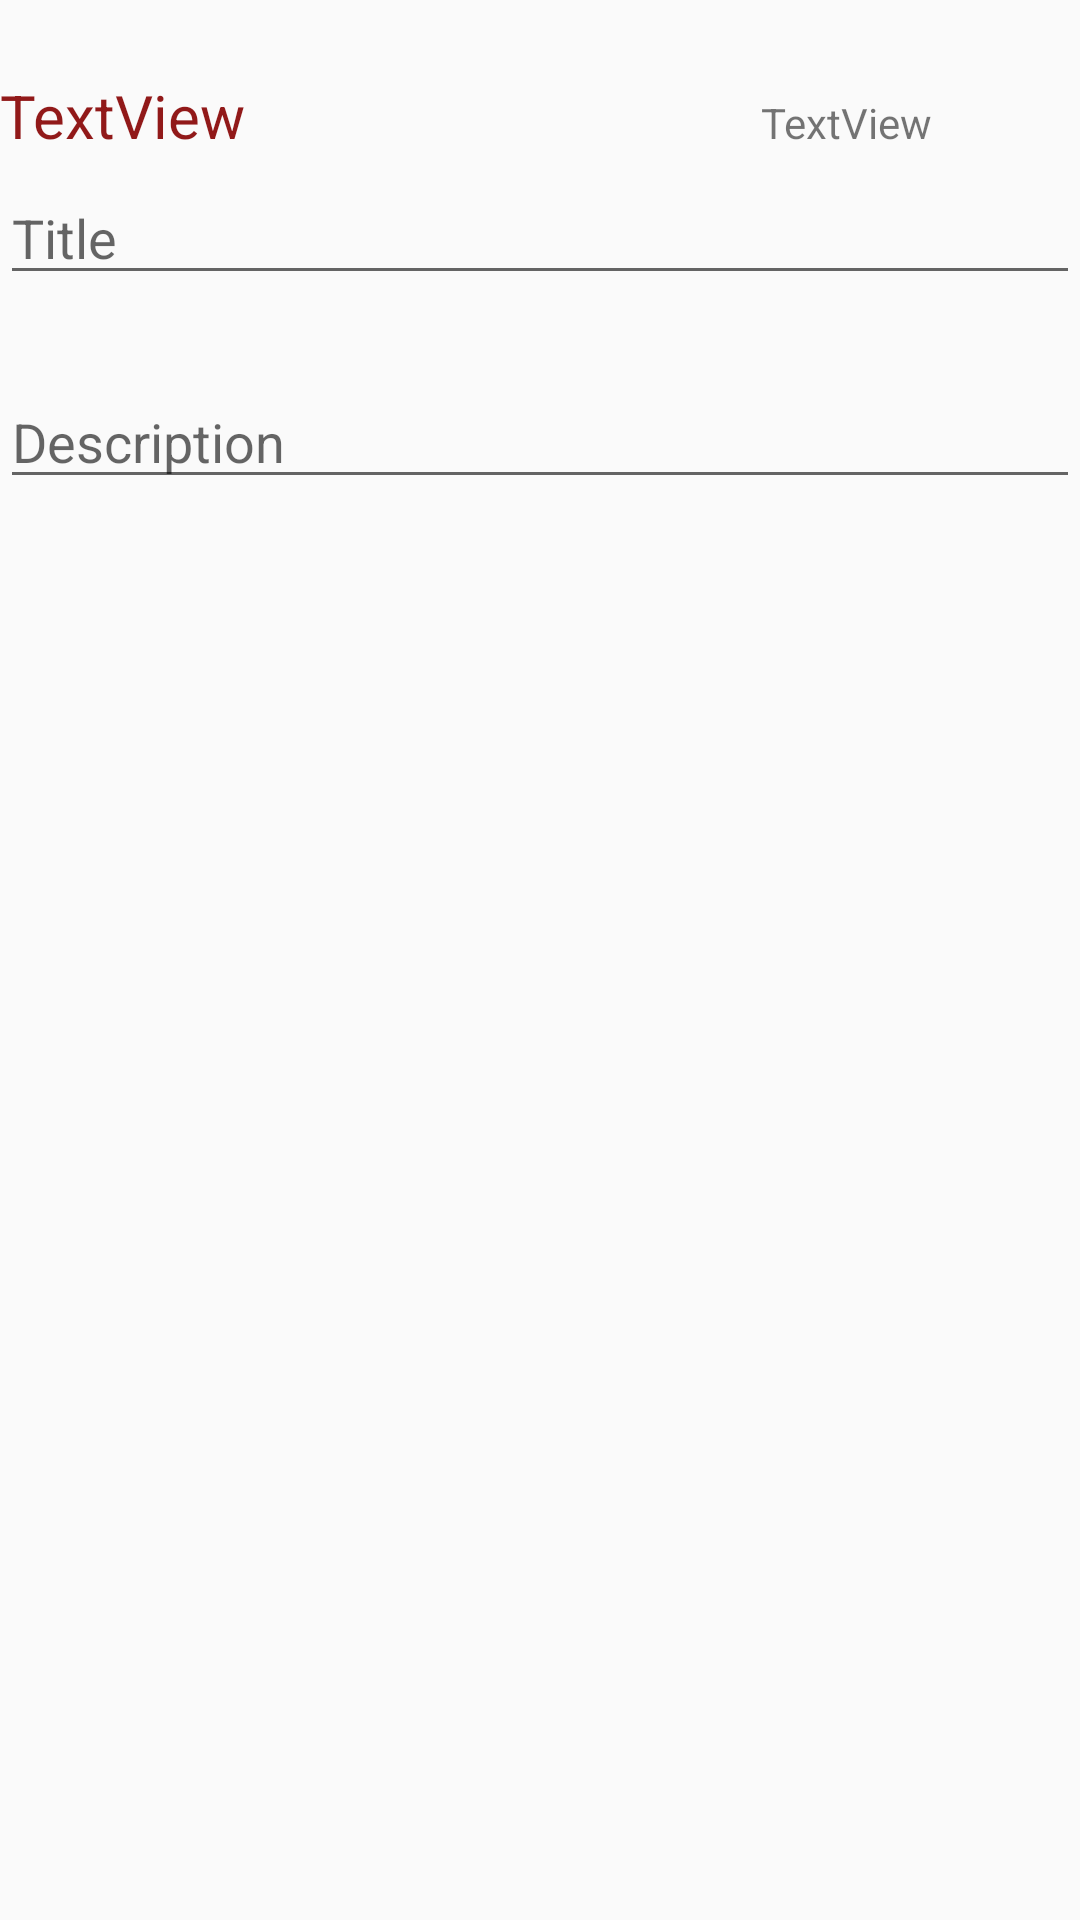

Produce the Android XML layout that renders to this screen, including the resource entries it uses.
<!-- AndroidManifest.xml: application theme Theme.Note7 -->
<!-- res/layout/fragment_edit_note.xml -->
<?xml version="1.0" encoding="utf-8"?>
<FrameLayout xmlns:android="http://schemas.android.com/apk/res/android"
    xmlns:tools="http://schemas.android.com/tools"
    android:layout_width="match_parent"
    android:layout_height="match_parent"
    xmlns:app="http://schemas.android.com/apk/res-auto"
    tools:context=".fragment.EditNoteFragment">

    <LinearLayout
        android:layout_width="match_parent"
        android:layout_height="wrap_content"
        android:layout_marginTop="25dp"
        android:orientation="horizontal">

        <TextView
            android:id="@+id/editNoteType"
            android:layout_width="wrap_content"
            android:layout_height="wrap_content"
            android:layout_weight="0.6"
            android:text="TextView"
            android:textColor="#911919"
            android:textSize="20sp" />

        <ImageView
            android:id="@+id/editImageView"
            android:layout_width="wrap_content"
            android:layout_height="match_parent"
            android:layout_weight="0.1"
            app:srcCompat="@drawable/ic_alarm"
            tools:ignore="VectorDrawableCompat" />

        <TextView
            android:id="@+id/editTextAlarm"
            android:layout_width="wrap_content"
            android:layout_height="wrap_content"
            android:layout_weight="0.2"
            android:text="TextView" />
    </LinearLayout>

    <EditText
        android:id="@+id/editEditTitle"
        android:layout_width="match_parent"
        android:layout_height="wrap_content"
        android:layout_marginTop="57dp"
        android:ems="10"
        android:gravity="start|top"
        android:hint="@string/hint_title"
        android:inputType="textMultiLine" />

    <EditText
        android:id="@+id/editEditDescription"
        android:layout_width="match_parent"
        android:layout_height="wrap_content"
        android:layout_marginTop="125dp"
        android:ems="10"
        android:gravity="start|top"
        android:hint="@string/description_hint"
        android:inputType="textMultiLine" />

    <Button
        android:id="@+id/editBtnSave"
        android:layout_width="wrap_content"
        android:layout_height="wrap_content"
        android:layout_marginStart="275dp"
        android:layout_marginTop="650dp"
        android:text="save" />

    <Button
        android:id="@+id/editBtnAlarm"
        android:layout_width="wrap_content"
        android:layout_height="wrap_content"
        android:layout_marginStart="60dp"
        android:layout_marginTop="650dp"
        android:text="alarm" />

    <TextView
        android:id="@+id/editEditDate"
        android:layout_width="wrap_content"
        android:layout_height="wrap_content"
        android:layout_marginStart="167dp"
        android:layout_marginTop="484dp"
        android:text="@string/date"
        android:textColor="#F44336"
        android:textSize="20sp"
        android:textStyle="bold"
        android:visibility="gone" />

    <EditText
        android:id="@+id/editEditDay"
        android:layout_width="30dp"
        android:layout_height="50dp"
        android:layout_marginStart="164dp"
        android:layout_marginTop="513dp"
        android:ems="10"
        android:hint="dd"
        android:inputType="date"
        android:visibility="gone" />

    <TextView
        android:id="@+id/slash3"
        android:layout_width="wrap_content"
        android:layout_height="50dp"
        android:layout_marginStart="198dp"
        android:layout_marginTop="513dp"
        android:text="@string/slash"
        android:textSize="40sp"
        android:visibility="gone" />

    <EditText
        android:id="@+id/editEditMonth"
        android:layout_width="30dp"
        android:layout_height="50dp"
        android:layout_marginStart="211dp"
        android:layout_marginTop="513dp"
        android:ems="10"
        android:hint="mm"
        android:inputType="date"
        android:visibility="gone" />

    <TextView
        android:id="@+id/slash4"
        android:layout_width="wrap_content"
        android:layout_height="50dp"
        android:layout_marginStart="240dp"
        android:layout_marginTop="513dp"
        android:text="@string/slash"
        android:textSize="40sp"
        android:visibility="gone" />

    <EditText
        android:id="@+id/editEditYear"
        android:layout_width="40dp"
        android:layout_height="50dp"
        android:layout_marginStart="255dp"
        android:layout_marginTop="513dp"
        android:ems="10"
        android:hint="yyyy"
        android:inputType="date"
        android:visibility="gone" />

    <TextView
        android:id="@+id/editEditTime"
        android:layout_width="wrap_content"
        android:layout_height="wrap_content"
        android:layout_marginStart="307dp"
        android:layout_marginTop="484dp"
        android:text="Time"
        android:textColor="#F44336"
        android:textSize="20sp"
        android:textStyle="bold"
        android:visibility="gone" />

    <EditText
        android:id="@+id/editEditHr"
        android:layout_width="40dp"
        android:layout_height="50dp"
        android:layout_marginStart="309dp"
        android:layout_marginTop="513dp"
        android:ems="10"
        android:hint="hh"
        android:inputType="time"
        android:visibility="gone" />

    <TextView
        android:id="@+id/colon2"
        android:layout_width="wrap_content"
        android:layout_height="50dp"
        android:layout_marginStart="336dp"
        android:layout_marginTop="513dp"
        android:text="@string/colon"
        android:textSize="40sp"
        android:visibility="gone" />

    <EditText
        android:id="@+id/editEditMin"
        android:layout_width="40dp"
        android:layout_height="50dp"
        android:layout_marginStart="347dp"
        android:layout_marginTop="513dp"
        android:ems="10"
        android:hint="mm"
        android:inputType="time"
        android:visibility="gone" />

    <RadioGroup
        android:id="@+id/editRadioGroup"
        android:layout_width="wrap_content"
        android:layout_height="wrap_content"
        android:layout_marginStart="160dp"
        android:layout_marginTop="460dp"
        android:visibility="gone">

        <RadioButton
            android:id="@+id/editRadioButtonAlarmDaily"
            android:layout_width="match_parent"
            android:layout_height="35dp"
            android:text="Daily"
            android:textSize="20sp" />

        <RadioButton
            android:id="@+id/editRadioButtonAlarmWeekly"
            android:layout_width="match_parent"
            android:layout_height="35dp"
            android:text="Weekly"
            android:textSize="20sp" />

    </RadioGroup>

    <TextView
        android:id="@+id/editViewWeekly"
        android:layout_width="250dp"
        android:layout_height="wrap_content"
        android:layout_marginStart="155dp"
        android:layout_marginTop="564dp"
        android:visibility="gone"
        android:text="Mon  Tue  Wed  Thu  Fri   Sat   Sun"
        android:textSize="16sp"
        android:textStyle="bold" />

    <CheckBox
        android:id="@+id/checkBoxSun2"
        android:layout_width="35dp"
        android:layout_height="35dp"
        android:layout_marginStart="368dp"
        android:layout_marginTop="531dp"
        android:button="@drawable/button_type"
        android:visibility="gone" />

    <CheckBox
        android:id="@+id/checkBoxMon2"
        android:layout_width="35dp"
        android:layout_height="35dp"
        android:layout_marginStart="160dp"
        android:layout_marginTop="530dp"
        android:button="@drawable/button_type"
        android:visibility="gone" />

    <CheckBox
        android:id="@+id/checkBoxTue2"
        android:layout_width="35dp"
        android:layout_height="35dp"
        android:layout_marginStart="194dp"
        android:layout_marginTop="530dp"
        android:button="@drawable/button_type"
        android:visibility="gone" />

    <CheckBox
        android:id="@+id/checkBoxWed2"
        android:layout_width="35dp"
        android:layout_height="35dp"
        android:layout_marginStart="228dp"
        android:layout_marginTop="530dp"
        android:button="@drawable/button_type"
        android:visibility="gone" />

    <CheckBox
        android:id="@+id/checkBoxThur2"
        android:layout_width="35dp"
        android:layout_height="35dp"
        android:layout_marginStart="263dp"
        android:layout_marginTop="530dp"
        android:button="@drawable/button_type"
        android:visibility="gone" />

    <CheckBox
        android:id="@+id/checkBoxFri2"
        android:layout_width="35dp"
        android:layout_height="35dp"
        android:layout_marginStart="297dp"
        android:layout_marginTop="530dp"
        android:visibility="gone"
        android:button="@drawable/button_type" />

    <CheckBox
        android:id="@+id/checkBoxSat2"
        android:layout_width="35dp"
        android:layout_height="35dp"
        android:layout_marginStart="333dp"
        android:layout_marginTop="530dp"
        android:visibility="gone"
        android:button="@drawable/button_type" />

</FrameLayout>
<!-- resources referenced by this layout -->
<resources>
  <!-- drawable button_type (drawable-v24) -->
  <?xml version="1.0" encoding="utf-8"?>
  <selector xmlns:android="http://schemas.android.com/apk/res/android" >
  
      <item android:state_checked="true"
          android:drawable="@drawable/checked_box" />
  
      <item android:state_pressed="true"
           android:drawable="@drawable/checked_box" />
  
      <item android:state_pressed="false"
           android:drawable="@drawable/unchecked_box" />
  
  
  
  </selector>
  <!-- drawable ic_alarm (drawable-v24) -->
  <?xml version="1.0" encoding="utf-8"?>
  <vector xmlns:android="http://schemas.android.com/apk/res/android"
      android:width="24dp"
      android:height="24dp"
      android:viewportWidth="24.0"
      android:viewportHeight="24.0">
      <path
          android:fillColor="#911919"
          android:pathData="M22,5.72l-4.6,-3.86 -1.29,1.53 4.6,3.86L22,5.72zM7.88,3.39L6.6,1.86 2,5.71l1.29,1.53 4.59,-3.85zM12.5,8L11,8v6l4.75,2.85 0.75,-1.23 -4,-2.37L12.5,8zM12,4c-4.97,0 -9,4.03 -9,9s4.02,9 9,9c4.97,0 9,-4.03 9,-9s-4.03,-9 -9,-9zM12,20c-3.87,0 -7,-3.13 -7,-7s3.13,-7 7,-7 7,3.13 7,7 -3.13,7 -7,7z"/>
  </vector>
  <string name="colon">:</string>
  <string name="date">Date</string>
  <string name="description_hint">Description</string>
  <string name="hint_title">Title</string>
  <string name="slash">/</string>
  <style name="Theme.Note7" parent="Theme.AppCompat.Light.DarkActionBar">
          
          <item name="colorPrimary">@color/purple_500</item>
          <item name="colorPrimaryVariant">@color/purple_700</item>
          <item name="colorOnPrimary">@color/white</item>
          
          <item name="colorSecondary">@color/teal_200</item>
          <item name="colorSecondaryVariant">@color/teal_700</item>
          <item name="colorOnSecondary">@color/black</item>
          
          <item name="android:statusBarColor" tools:targetApi="l">?attr/colorPrimaryVariant</item>
          
      </style>
  <!-- drawable checked_box: png bitmap (drawable-v24, 1082 bytes) -->
  <!-- drawable unchecked_box: png bitmap (drawable-v24, 707 bytes) -->
  <color name="purple_500">#FF6200EE</color>
  <color name="purple_700">#FF3700B3</color>
  <color name="white">#FFFFFFFF</color>
  <color name="teal_200">#FF03DAC5</color>
  <color name="teal_700">#FF018786</color>
  <color name="black">#FF000000</color>
</resources>
